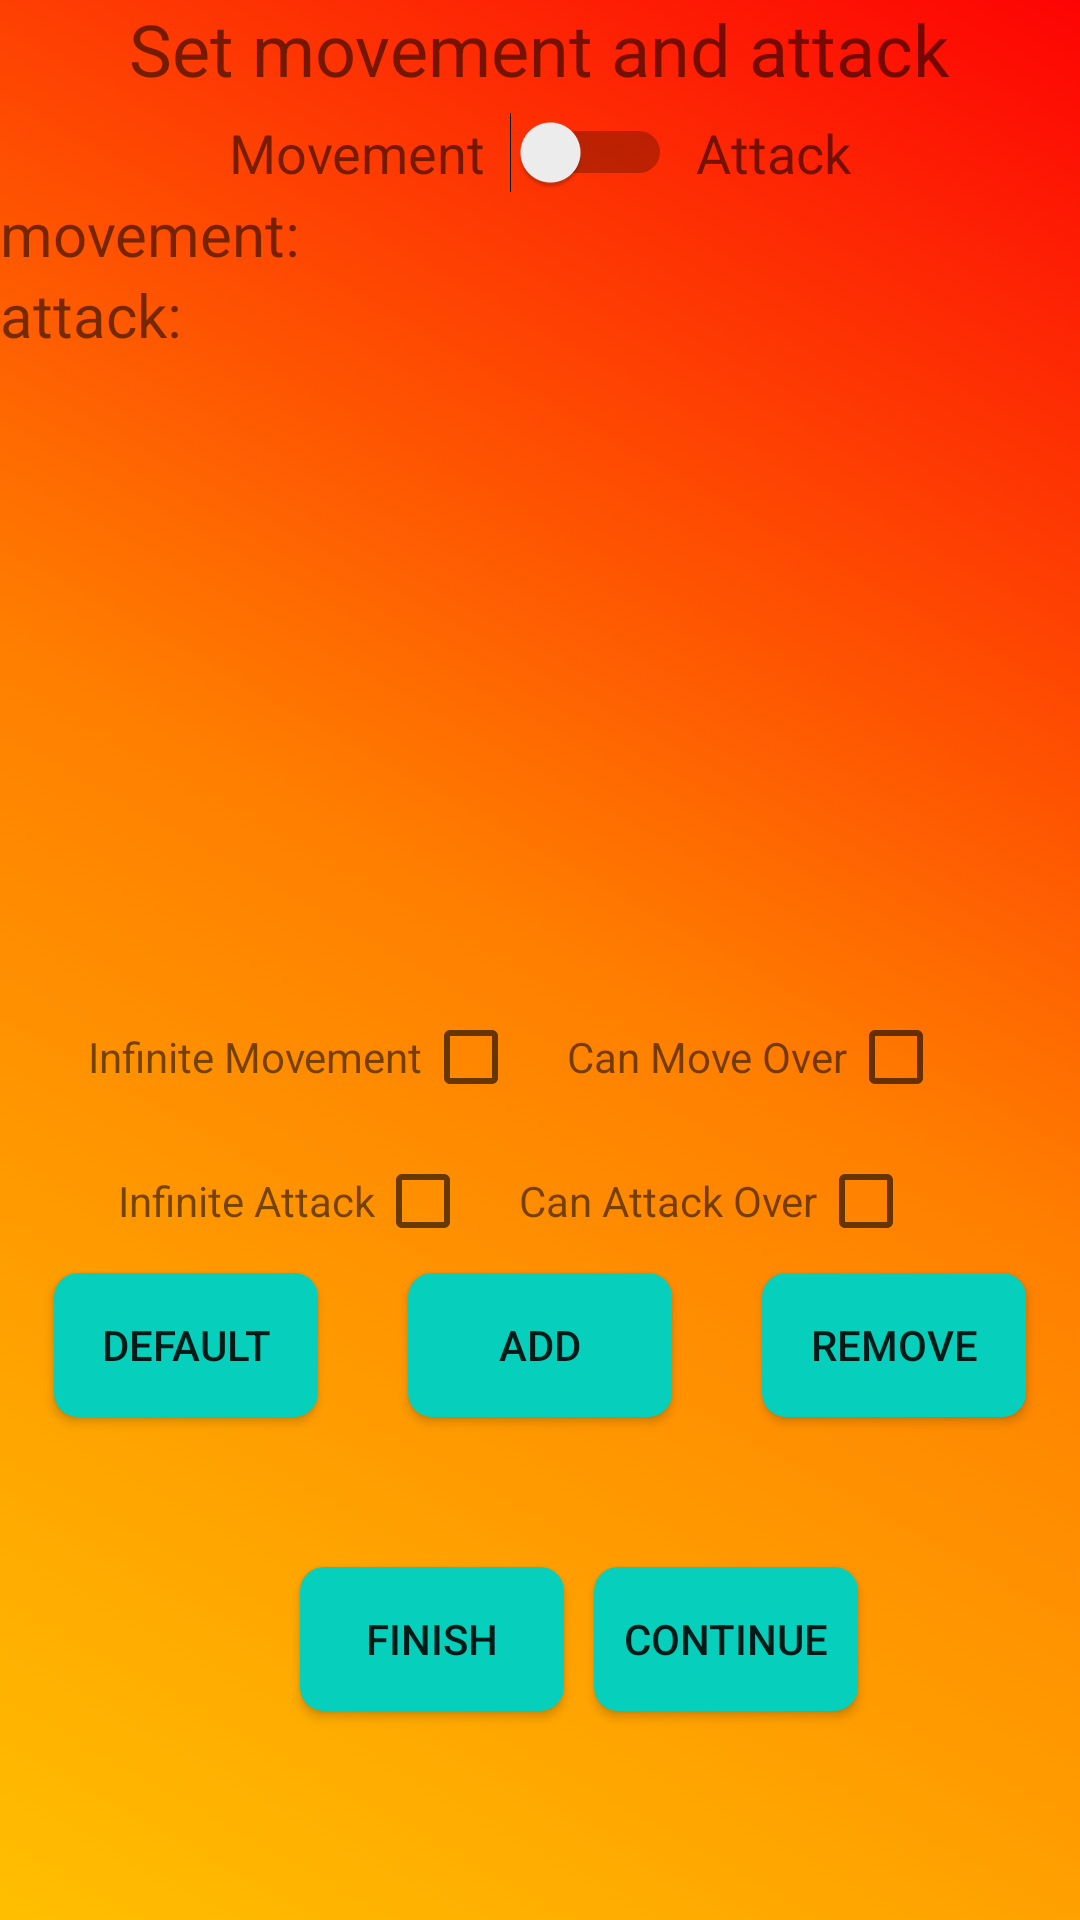

This screen was rendered from an Android layout file. Write that file and the resources it references.
<!-- AndroidManifest.xml: application theme Theme.ChessFinalProject -->
<!-- res/layout/activity_set_movement.xml -->
<?xml version="1.0" encoding="utf-8"?>
<RelativeLayout
    xmlns:android="http://schemas.android.com/apk/res/android"
    xmlns:app="http://schemas.android.com/apk/res-auto"
    xmlns:tools="http://schemas.android.com/tools"
    android:layout_width="match_parent"
    android:layout_height="match_parent"
    tools:context=".CustomSetBoard"
    android:background="@drawable/gradient_background"
    >


    
    <TextView
        android:id="@+id/titleTextView"
        android:layout_width="wrap_content"
        android:layout_height="wrap_content"
        android:text="Set movement and attack"
        android:textSize="24sp"
        android:layout_centerHorizontal="true"
        />



    <LinearLayout
        android:id="@+id/switchLayout"
        android:layout_width="match_parent"
        android:layout_height="wrap_content"
        android:orientation="horizontal"
        android:gravity="center"
        android:layout_marginTop="5dp"
        android:layout_below="@id/titleTextView">

        <TextView
            android:layout_width="wrap_content"
            android:layout_height="wrap_content"
            android:text="Movement"
            android:textSize="18sp"/>

        <Switch
            android:id="@+id/movementSwitch"
            android:layout_width="wrap_content"
            android:layout_height="wrap_content"
            android:layout_marginStart="8dp"
            android:layout_marginEnd="8dp" />

        <TextView
            android:layout_width="wrap_content"
            android:layout_height="wrap_content"
            android:text="Attack"
            android:textSize="18sp"/>


    </LinearLayout>


    <TextView
        android:id="@+id/movement_label"
        android:layout_width="wrap_content"
        android:layout_height="wrap_content"
        android:layout_below="@id/switchLayout"

        android:text="movement: "
        android:textSize="20sp" />

    <ScrollView
        android:layout_width="match_parent"
        android:layout_height="27dp"
        android:layout_below="@+id/switchLayout"
        android:layout_toRightOf="@id/movement_label">
        <TextView
            android:id="@+id/movement_value"
            android:layout_width="wrap_content"
            android:layout_height="wrap_content"
            android:text=""
            android:textSize="20sp"
           />
    </ScrollView>


    <TextView
        android:id="@+id/attack_label"
        android:layout_width="wrap_content"
        android:layout_height="wrap_content"
        android:text="attack: "
        android:textSize="20sp"
        android:layout_below="@id/movement_label"
        android:layout_alignStart="@id/movement_label" />

    <ScrollView
        android:layout_width="match_parent"
        android:layout_height="27dp"
        android:layout_toRightOf="@id/attack_label"
        android:layout_alignBottom="@id/attack_label"
        android:id="@+id/scrollAttack">
        <TextView
            android:id="@+id/attack_value"
            android:layout_width="wrap_content"
            android:layout_height="wrap_content"
            android:text=""
            android:textSize="20sp"
    />
    </ScrollView>

    <ScrollView
        android:id="@+id/scrollView"
        android:layout_width="match_parent"
        android:layout_height="210dp"
        android:layout_below="@+id/scrollAttack"
        >
        <LinearLayout
            android:id="@+id/boardLayout"
            android:layout_width="match_parent"
            android:layout_height="wrap_content"
            android:orientation="vertical"
            >
        </LinearLayout>
    </ScrollView>

    <LinearLayout
        android:layout_below="@+id/scrollView"
        android:layout_width="match_parent"
        android:layout_height="wrap_content"
        android:orientation="horizontal"
        android:id="@+id/movePref"
        android:gravity="center">

        <TextView
            android:layout_width="wrap_content"
            android:layout_height="wrap_content"
            android:text="Infinite Movement" />

        <CheckBox
            android:id="@+id/checkbox_infinite_movement"
            android:layout_width="wrap_content"
            android:layout_height="wrap_content" />

        <TextView
            android:layout_width="wrap_content"
            android:layout_height="wrap_content"
            android:text="Can Move Over" />

        <CheckBox
            android:id="@+id/checkbox_can_move_over"
            android:layout_width="wrap_content"
            android:layout_height="wrap_content" />

    </LinearLayout>

    <LinearLayout
        android:id="@+id/attackPref"
        android:layout_width="match_parent"
        android:layout_height="wrap_content"
        android:orientation="horizontal"
        android:layout_below="@+id/movePref"
        android:gravity="center">

        <TextView
            android:layout_width="wrap_content"
            android:layout_height="wrap_content"
            android:text="Infinite Attack" />

        <CheckBox
            android:id="@+id/checkbox_infinite_attack"
            android:layout_width="wrap_content"
            android:layout_height="wrap_content" />

        <TextView
            android:layout_width="wrap_content"
            android:layout_height="wrap_content"
            android:text="Can Attack Over" />

        <CheckBox
            android:id="@+id/checkbox_can_attack_over"
            android:layout_width="wrap_content"
            android:layout_height="wrap_content" />

    </LinearLayout>



    <Button
        android:id="@+id/addButton"
        android:layout_width="wrap_content"
        android:layout_height="wrap_content"
        android:layout_below="@id/attackPref"
        android:layout_centerHorizontal="true"
        android:background="@drawable/round_button_template"
        android:text="add"/>



    <Button
        android:id="@+id/changeToDefault"
        android:layout_width="wrap_content"
        android:layout_height="wrap_content"
        android:layout_below="@id/attackPref"
        android:layout_centerHorizontal="true"
        android:layout_toLeftOf="@id/addButton"
        android:layout_marginRight ="30dp"
        android:text="Default"
        android:background="@drawable/round_button_template"
       />


    <Button
        android:id="@+id/remove"
        android:layout_width="wrap_content"
        android:layout_height="wrap_content"
        android:layout_below="@id/attackPref"
        android:layout_centerHorizontal="true"
        android:layout_toRightOf="@id/addButton"
        android:layout_marginLeft ="30dp"
        android:text="remove"
        android:background="@drawable/round_button_template"/>



    <LinearLayout
        android:id="@+id/whiteSoldiers"
        android:layout_width="match_parent"
        android:layout_height="50dp"
        android:orientation="horizontal"
        android:layout_below="@id/addButton"
        android:gravity="center">

    </LinearLayout>

    <Button
        android:id="@+id/finishBtn"
        android:layout_width="wrap_content"
        android:layout_height="wrap_content"
        android:layout_below="@id/whiteSoldiers"
       android:layout_marginLeft="100dp"
        android:background="@drawable/round_button_template"
        android:text="finish"/>

    <Button
        android:id="@+id/continueBtn"
        android:layout_width="wrap_content"
        android:layout_height="wrap_content"
        android:layout_below="@id/whiteSoldiers"
        android:layout_toRightOf="@+id/finishBtn"
        android:layout_marginLeft="10dp"
        android:background="@drawable/round_button_template"
        android:text="continue"/>





</RelativeLayout>
<!-- resources referenced by this layout -->
<resources>
  <!-- drawable gradient_background (drawable) -->
  <?xml version="1.0" encoding="utf-8"?>
  <selector xmlns:android="http://schemas.android.com/apk/res/android">
      <item>
          <shape>
              <gradient
                  android:type="linear"
                  android:angle="45"
                  android:startColor="#FFBF00"
                  android:endColor="#FD0404"
                  android:centerColor="#FF8000"
                  android:centerX="0.5"
                  android:centerY="0.5"
                  android:gradientRadius="200" />
          </shape>
      </item>
  </selector>
  <!-- drawable round_button_template (drawable) -->
  <?xml version="1.0" encoding="utf-8"?>
  <shape xmlns:android="http://schemas.android.com/apk/res/android">
      <solid android:color="#06CFBC" /> 
      <corners android:radius="8dp" /> 
  </shape>
  <style name="Theme.ChessFinalProject" parent="Theme.MaterialComponents.DayNight.DarkActionBar">
          
          <item name="colorPrimary">@color/purple_500</item>
          <item name="colorPrimaryVariant">@color/purple_700</item>
          <item name="colorOnPrimary">@color/white</item>
          
          <item name="colorSecondary">@color/teal_200</item>
          <item name="colorSecondaryVariant">@color/teal_700</item>
          <item name="colorOnSecondary">@color/black</item>
          
          <item name="android:statusBarColor">?attr/colorPrimaryVariant</item>
          
      </style>
  <color name="purple_500">#FF6200EE</color>
  <color name="purple_700">#FF3700B3</color>
  <color name="white">#FFFFFFFF</color>
  <color name="teal_200">#FF03DAC5</color>
  <color name="teal_700">#FF018786</color>
  <color name="black">#FF000000</color>
</resources>
